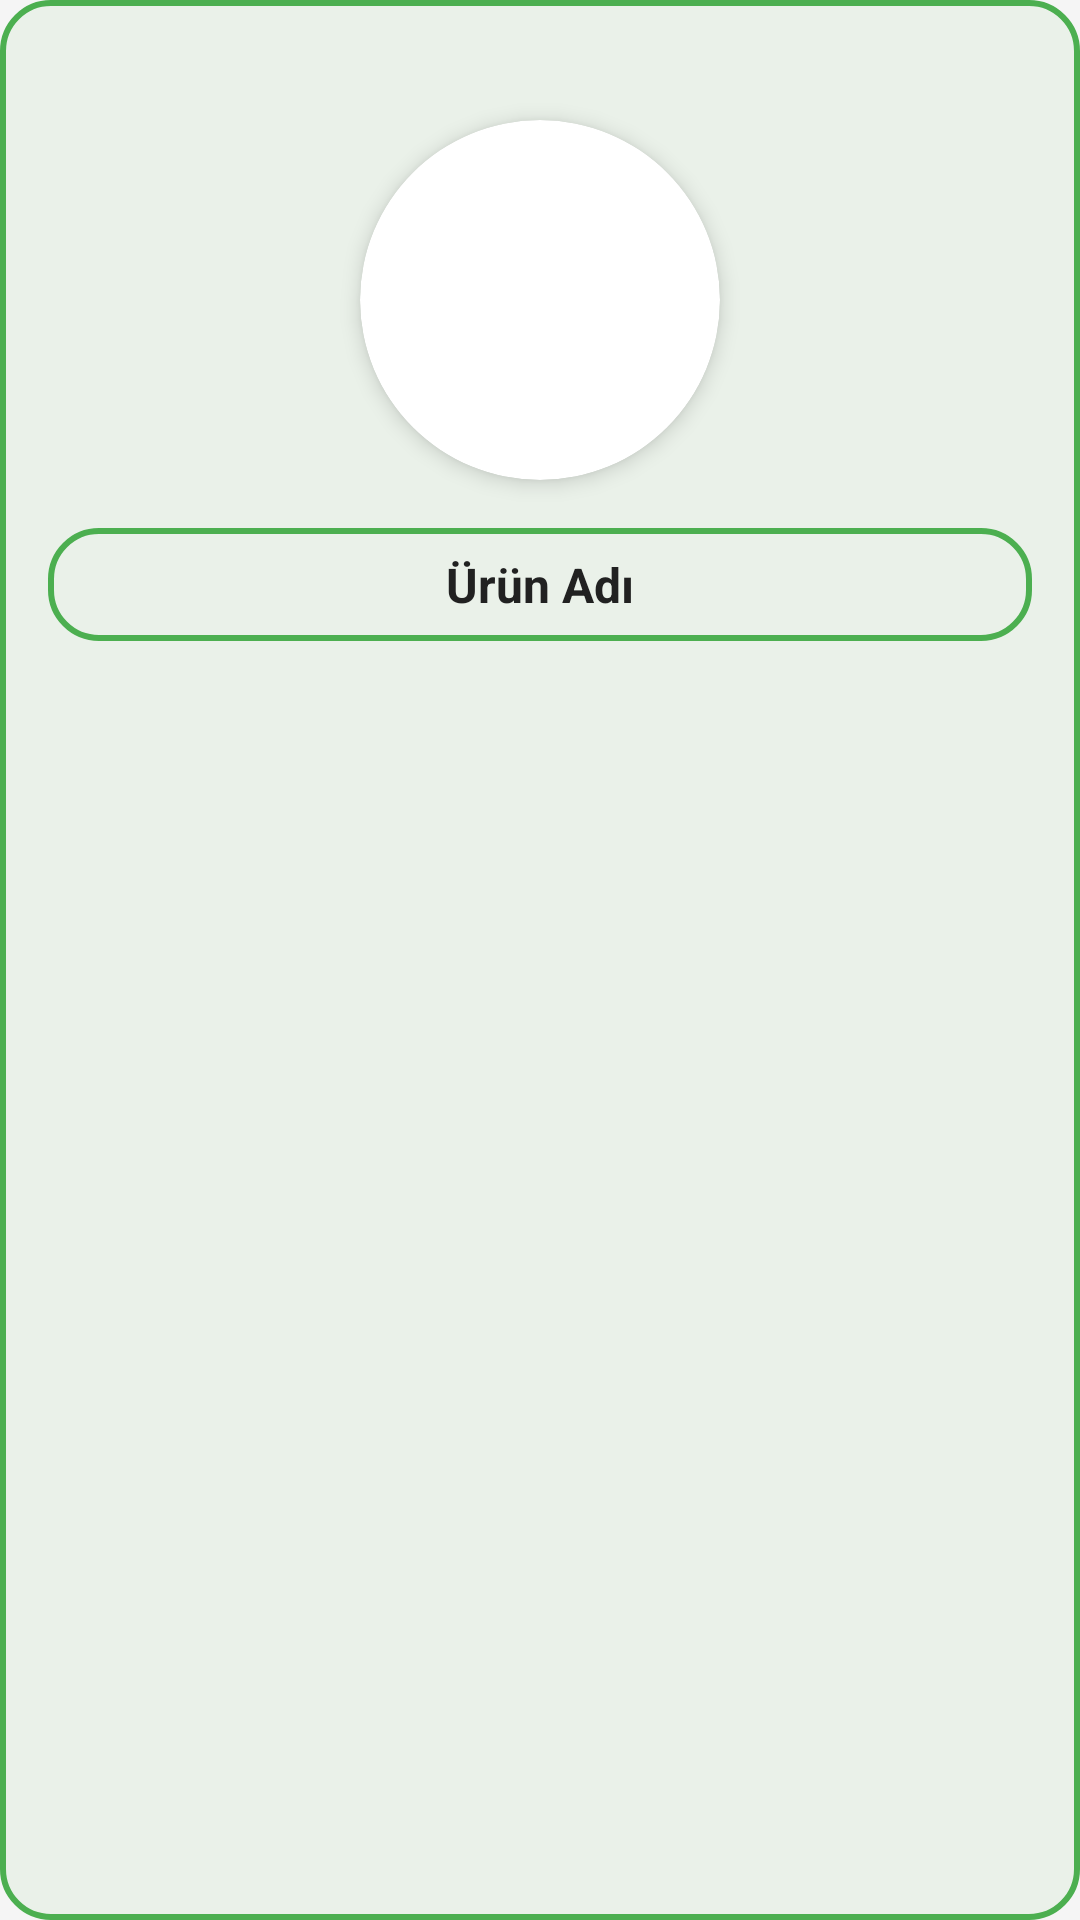

Android layout source for this screen:
<!-- AndroidManifest.xml: application theme Theme.Icimdekiler -->
<!-- res/layout/recycler_row.xml -->
<?xml version="1.0" encoding="utf-8"?>
<LinearLayout
    xmlns:android="http://schemas.android.com/apk/res/android"
    android:layout_width="match_parent"
    android:layout_height="wrap_content"
    xmlns:app="http://schemas.android.com/apk/res-auto"
    android:orientation="vertical"
    android:gravity="center_horizontal"
    android:background="@drawable/rounded_edittext_green"
    android:layout_margin="8dp"
    android:padding="16dp">

    

    
    <androidx.cardview.widget.CardView
        android:id="@+id/imageContainer"
        android:layout_width="120dp"
        android:layout_height="120dp"
        app:cardCornerRadius="60dp"
        app:cardElevation="4dp"
        app:cardBackgroundColor="@color/white"
        app:layout_constraintEnd_toEndOf="parent"
        app:layout_constraintStart_toStartOf="parent"
        app:layout_constraintTop_toTopOf="parent"
        android:layout_marginTop="24dp">

        <ImageView
            android:id="@+id/recyclerViewUrunGorselImage"
            android:layout_width="match_parent"
            android:layout_height="match_parent"
            android:scaleType="centerCrop"
            android:src="@drawable/ic_launcher_background"
            android:adjustViewBounds="true"/>
    </androidx.cardview.widget.CardView>


    
    <TextView
        android:id="@+id/recyclerViewUrunAdiText"
        android:layout_width="match_parent"
        android:layout_height="wrap_content"
        android:layout_marginTop="16dp"
        android:text="@string/urunAdi"
        android:background="@drawable/rounded_edittext_green"
        android:textSize="16sp"
        android:textColor="@color/text_black"
        android:textStyle="bold"
        android:gravity="center_horizontal"
        android:maxLines="2"
        android:ellipsize="end"/>

</LinearLayout>
<!-- resources referenced by this layout -->
<resources>
  <color name="text_black">#212121</color>
  <color name="white">#FFFFFFFF</color>
  <!-- drawable rounded_edittext_green (drawable) -->
  <?xml version="1.0" encoding="utf-8"?>
  <shape xmlns:android="http://schemas.android.com/apk/res/android">
      <solid android:color="#eaf1e9"/> 
      <corners android:radius="16dp"/> 
      <stroke android:color="#4CAF50" android:width="2dp"/> 
      <padding android:left="8dp" android:top="8dp" android:right="8dp" android:bottom="8dp"/>
  </shape>
  <string name="urunAdi">Ürün Adı</string>
  <style name="Theme.Icimdekiler" parent="Base.Theme.Icimdekiler" />
  <style name="Base.Theme.Icimdekiler" parent="Theme.Material3.DayNight.NoActionBar">
          
          <item name="colorPrimary">@color/theme_primary</item>
          <item name="colorOnPrimary">@color/white</item>
          <item name="colorPrimaryContainer">@color/theme_primary</item>
          <item name="colorOnPrimaryContainer">@color/white</item>
  
          <item name="colorSecondary">@color/theme_secondary</item>
          <item name="colorOnSecondary">@color/white</item>
          <item name="colorSecondaryContainer">@color/theme_secondary</item>
          <item name="colorOnSecondaryContainer">@color/white</item>
  
          <item name="colorTertiary">@color/theme_primary</item>
          <item name="colorOnTertiary">@color/white</item>
          <item name="colorTertiaryContainer">@color/theme_primary</item>
          <item name="colorOnTertiaryContainer">@color/white</item>
  
          <item name="colorSurface">@color/theme_surface</item>
          <item name="colorOnSurface">@color/theme_text</item>
          <item name="android:windowBackground">@color/theme_bg</item>
          <item name="android:textColorPrimary">@color/theme_text</item>
  
          <item name="android:windowDrawsSystemBarBackgrounds">true</item>
          <item name="android:statusBarColor">@android:color/transparent</item>
          <item name="android:navigationBarColor">@android:color/transparent</item>
          <item name="android:windowTranslucentNavigation">true</item>
          <item name="android:fitsSystemWindows">false</item>
          <item name="bottomSheetDialogTheme">@style/Theme.Icimdekiler.BottomSheetDialog</item>
      </style>
  <color name="theme_primary">#388E3C</color>
  <color name="theme_secondary">#81C784</color>
  <color name="theme_surface">#FFFFFF</color>
  <color name="theme_text">#212121</color>
  <color name="theme_bg">#F5F5F5</color>
  <style name="Theme.Icimdekiler.BottomSheetDialog" parent="Theme.Material3.DayNight.BottomSheetDialog">
          <item name="bottomSheetStyle">@style/Widget.Icimdekiler.BottomSheet</item>
      </style>
  <style name="Widget.Icimdekiler.BottomSheet" parent="Widget.Material3.BottomSheet">
          <item name="backgroundTint">?attr/colorSurface</item>
          <item name="shapeAppearance">@style/ShapeAppearance.Icimdekiler.LargeComponent</item>
      </style>
  <style name="ShapeAppearance.Icimdekiler.LargeComponent" parent="ShapeAppearance.Material3.LargeComponent">
          <item name="cornerFamily">rounded</item>
          <item name="cornerSize">24dp</item>
      </style>
</resources>
